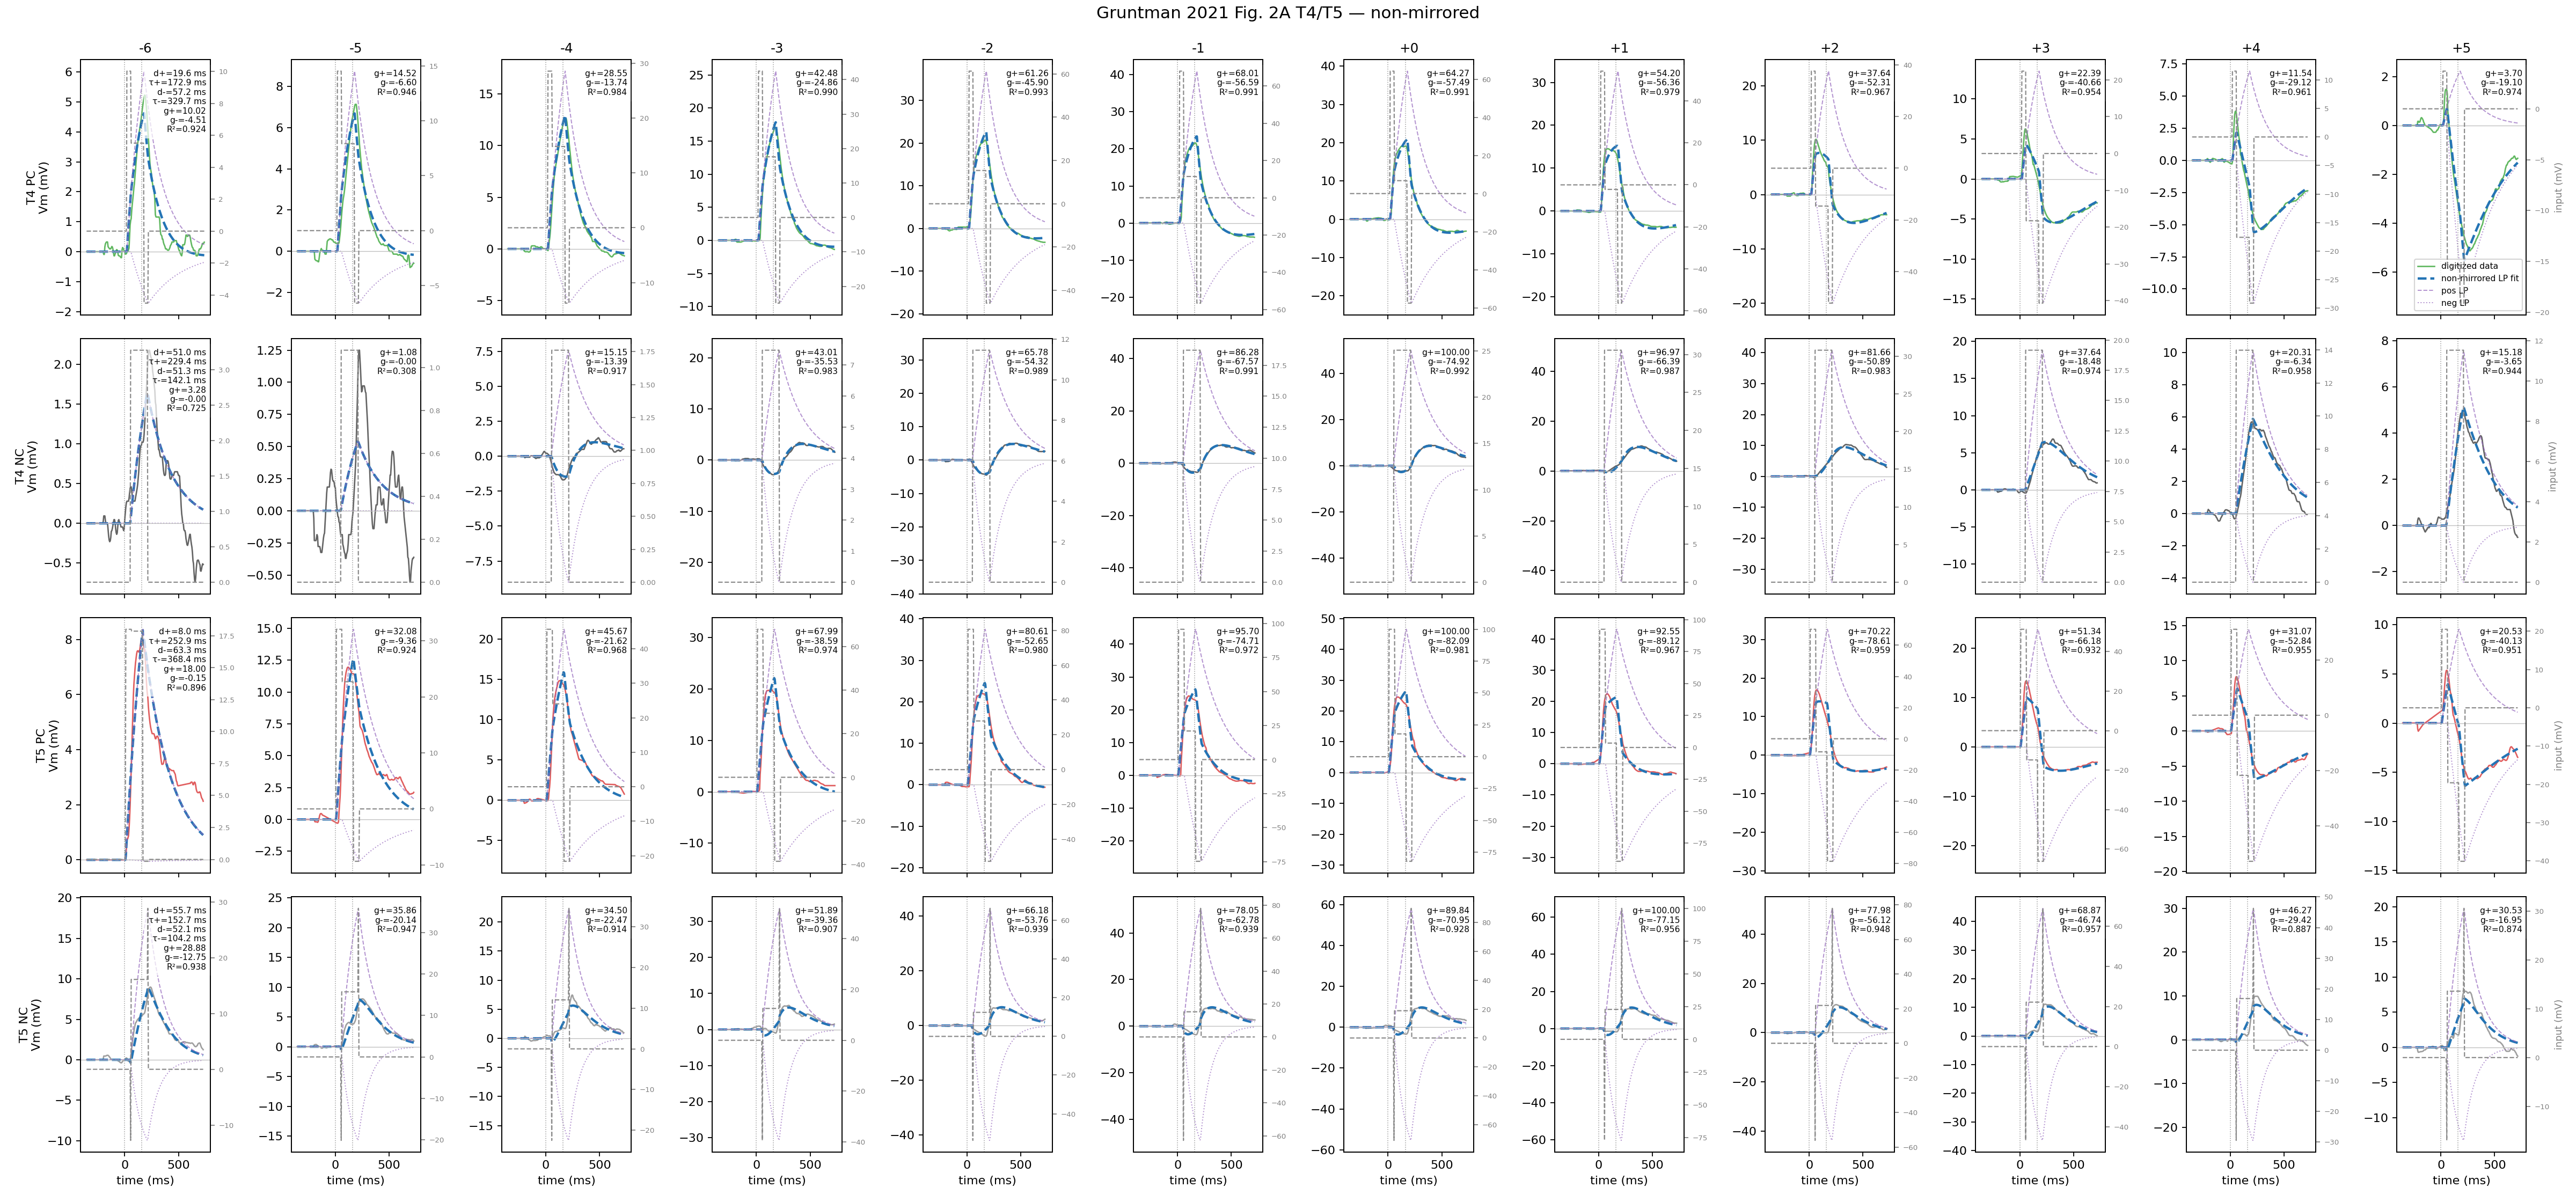

Write the Python code that produced this figure.
#!/usr/bin/env python3
"""Fit Gruntman et al. 2021 Fig. 2A T4 PD traces with two delayed LPs.

The stimulus is a unit rectangular pulse (160 ms).  Each digitized T4 PC
(green) Vm trace is fit with

    Vm(t) = gain_pos * LP_tau_pos[pulse(t - delay_pos)]
          + gain_neg * LP_tau_neg[pulse(t - delay_neg)]

where gain_pos >= 0 and gain_neg <= 0 (enforced by bounds), so the model
has one positive and one negative channel with independent tau and delay.

T5 and NC (black) traces are excluded.  Digitized traces are already
pre-stimulus baseline-subtracted, so the baseline is fixed at zero.

Outputs:
  gruntman21_fit_lp.csv  one row per independently fitted T4-PC trace
  gruntman21_fit_lp.png  12 raw-data/fit panels
  gruntman21_fit_lp.csv  non-mirrored fit parameters
  gruntman21_fit_lp.png  non-mirrored fit panels

Run:  ../.venv/bin/python gruntman21_fit_lp.py
"""

from __future__ import annotations

from pathlib import Path

import matplotlib

matplotlib.use("Agg")
import matplotlib.pyplot as plt
import numpy as np
import pandas as pd
from scipy.optimize import least_squares

HERE = Path(__file__).resolve().parent
ROOT = HERE.parent
INPUT_CSV = ROOT / "gruntman21" / "2a_digitized.csv"
OUT_CSV = HERE / "gruntman21_fit_lp.csv"
OUT_PNG = HERE / "gruntman21_fit_lp.png"
OUT_MIRRORED_D_CSV = HERE / "gruntman21_fit_lp_mirrored_d.csv"
OUT_MIRRORED_D_PNG = HERE / "gruntman21_fit_lp_mirrored_d.png"
OUT_MIRRORED_T_CSV = HERE / "gruntman21_fit_lp_mirrored_t.csv"
OUT_MIRRORED_T_PNG = HERE / "gruntman21_fit_lp_mirrored_t.png"
OUT_MIRRORED_G_CSV = HERE / "gruntman21_fit_lp_mirrored_g.csv"
OUT_MIRRORED_G_PNG = HERE / "gruntman21_fit_lp_mirrored_g.png"

DURATION_MS = 160.0
POSITIONS = list(range(-6, 6))
N_COL = 12

TAU_POS_STARTS_MS = (200.0,)
TAU_NEG_STARTS_MS = (300.0,)
DELAY_POS_STARTS_MS = (20.0,)
DELAY_NEG_STARTS_MS = (50.0,)


def delayed_lp_pulse(
    time_ms: np.ndarray,
    duration_ms: float,
    tau_ms: float,
    delay_ms: float,
    gain_mv: float,
) -> np.ndarray:
    """Analytic first-order LP response to a delayed unit pulse."""
    elapsed = np.asarray(time_ms, dtype=float) - delay_ms
    response = np.zeros_like(elapsed)

    during = (elapsed >= 0.0) & (elapsed < duration_ms)
    response[during] = gain_mv * (1.0 - np.exp(-elapsed[during] / tau_ms))

    after = elapsed >= duration_ms
    response[after] = (
        gain_mv
        * (1.0 - np.exp(-duration_ms / tau_ms))
        * np.exp(-(elapsed[after] - duration_ms) / tau_ms)
    )
    return response


def two_pulse_lp(
    time_ms: np.ndarray,
    duration_ms: float,
    tau_pos_ms: float,
    tau_neg_ms: float,
    delay_pos_ms: float,
    gain_pos_mv: float,
    delay_neg_ms: float,
    gain_neg_mv: float,
) -> np.ndarray:
    """Sum of a positive and a negative LP response, each with its own tau and delay."""
    return delayed_lp_pulse(
        time_ms, duration_ms, tau_pos_ms, delay_pos_ms, gain_pos_mv
    ) + delayed_lp_pulse(
        time_ms, duration_ms, tau_neg_ms, delay_neg_ms, -abs(gain_neg_mv)
    )


def load_traces(data: pd.DataFrame, cell_type: str, contrast: str) -> pd.DataFrame:
    return data[(data["cell_type"] == cell_type) & (data["contrast"] == contrast)].copy()


def fit_non_mirrored(
    data: pd.DataFrame,
) -> tuple[list[dict[str, float | str]], dict[str, dict]]:
    """Fit per-position gain_pos and gain_neg; share tau_pos, tau_neg, delay_pos, delay_neg globally."""
    traces = []
    for position in POSITIONS:
        trace = data[data["position"] == position].sort_values("time_ms")
        if trace.empty:
            raise ValueError(f"missing position {position:+d}")
        time_ms = trace["time_ms"].to_numpy(dtype=float)
        vm_mv = trace["vm_mv"].to_numpy(dtype=float)
        finite = np.isfinite(time_ms) & np.isfinite(vm_mv)
        traces.append(
            {
                "trace_id": str(trace["trace_id"].iloc[0]),
                "position": position,
                "time_ms": time_ms[finite],
                "vm_mv": vm_mv[finite],
            }
        )

    n_pos = len(POSITIONS)
    gain_pos_starts = [max(float(np.max(t["vm_mv"])), 0.1) for t in traces]
    gain_neg_starts = [max(-float(np.min(t["vm_mv"])), 0.1) for t in traces]
    # parameters: [tau_pos, tau_neg, delay_pos, delay_neg, gain_pos_0..n, gain_neg_0..n]
    n_global = 4
    lower_bounds = np.concatenate((
        [0.5, 0.5, 0.0, 0.0],
        np.zeros(n_pos),
        np.zeros(n_pos),
    ))
    upper_bounds = np.concatenate((
        [1000.0, 1000.0, 120.0, 200.0],
        np.full(n_pos, 100.0),
        np.full(n_pos, 100.0),
    ))

    def residual(parameters: np.ndarray) -> np.ndarray:
        tau_pos_ms, tau_neg_ms, delay_pos_ms, delay_neg_ms = parameters[:n_global]
        gains_pos = dict(zip(POSITIONS, parameters[n_global: n_global + n_pos]))
        gains_neg = dict(zip(POSITIONS, parameters[n_global + n_pos:]))
        return np.concatenate(
            [
                two_pulse_lp(
                    trace["time_ms"], DURATION_MS, tau_pos_ms, tau_neg_ms,
                    delay_pos_ms, gains_pos[trace["position"]],
                    delay_neg_ms, gains_neg[trace["position"]],
                )
                - trace["vm_mv"]
                for trace in traces
            ]
        )

    best = None
    for tau_pos0 in TAU_POS_STARTS_MS:
        for tau_neg0 in TAU_NEG_STARTS_MS:
            for delay_pos0 in DELAY_POS_STARTS_MS:
                for delay_neg0 in DELAY_NEG_STARTS_MS:
                    result = least_squares(
                        residual,
                        x0=np.array([tau_pos0, tau_neg0, delay_pos0, delay_neg0,
                                     *gain_pos_starts, *gain_neg_starts]),
                        bounds=(lower_bounds, upper_bounds),
                        loss="linear",
                        max_nfev=20_000,
                    )
                    sse = float(np.dot(result.fun, result.fun))
                    if best is None or sse < best[0]:
                        best = (sse, result)

    assert best is not None
    global_sse, result = best
    tau_pos_ms, tau_neg_ms, delay_pos_ms, delay_neg_ms = map(float, result.x[:n_global])
    gains_pos = dict(zip(POSITIONS, map(float, result.x[n_global: n_global + n_pos])))
    gains_neg = dict(zip(POSITIONS, map(float, result.x[n_global + n_pos:])))
    pooled_vm = np.concatenate([t["vm_mv"] for t in traces])
    pooled_ss_total = float(np.sum((pooled_vm - np.mean(pooled_vm)) ** 2))
    global_r_squared = (
        1.0 - global_sse / pooled_ss_total if pooled_ss_total > 0.0 else np.nan
    )

    rows = []
    fits = {}
    for trace in traces:
        prediction = two_pulse_lp(
            trace["time_ms"], DURATION_MS, tau_pos_ms, tau_neg_ms,
            delay_pos_ms, gains_pos[trace["position"]],
            delay_neg_ms, gains_neg[trace["position"]],
        )
        residual_trace = prediction - trace["vm_mv"]
        sse = float(np.dot(residual_trace, residual_trace))
        ss_total = float(np.sum((trace["vm_mv"] - np.mean(trace["vm_mv"])) ** 2))
        r_squared = 1.0 - sse / ss_total if ss_total > 0.0 else np.nan
        trace_id = trace["trace_id"]
        rows.append(
            {
                "trace_id": trace_id,
                "position": trace["position"],
                "gain_pos_mv": gains_pos[trace["position"]],
                "gain_neg_mv": -abs(gains_neg[trace["position"]]),
                "delay_pos_ms": delay_pos_ms,
                "delay_neg_ms": delay_neg_ms,
                "tau_pos_ms": tau_pos_ms,
                "tau_neg_ms": tau_neg_ms,
                "r_squared": r_squared,
                "global_r_squared": global_r_squared,
                "sse": sse,
                "global_sse": global_sse,
                "n_points": len(trace["time_ms"]),
            }
        )
        fits[trace_id] = {
            "time_ms": trace["time_ms"],
            "vm_mv": trace["vm_mv"],
            "prediction_mv": prediction,
        }
    return rows, fits


def fit_mirrored_d(
    data_pc: pd.DataFrame,
    data_nc: pd.DataFrame,
) -> tuple[list[dict], dict[str, dict], list[dict], dict[str, dict]]:
    """Joint fit: PC delay_pos/neg = NC delay_neg/pos (mirrored delays)."""

    def _prep(data: pd.DataFrame) -> list[dict]:
        traces = []
        for position in POSITIONS:
            trace = data[data["position"] == position].sort_values("time_ms")
            if trace.empty:
                raise ValueError(f"missing position {position:+d}")
            time_ms = trace["time_ms"].to_numpy(dtype=float)
            vm_mv = trace["vm_mv"].to_numpy(dtype=float)
            finite = np.isfinite(time_ms) & np.isfinite(vm_mv)
            traces.append({
                "trace_id": str(trace["trace_id"].iloc[0]),
                "position": position,
                "time_ms": time_ms[finite],
                "vm_mv": vm_mv[finite],
            })
        return traces

    traces_pc = _prep(data_pc)
    traces_nc = _prep(data_nc)
    n_pos = len(POSITIONS)
    # parameters: [tau_pos, tau_neg, delay_pos, delay_neg,
    #              pc_gain_pos_0..n, pc_gain_neg_0..n,
    #              nc_gain_pos_0..n, nc_gain_neg_0..n]
    n_global = 4
    n_per_row = 2 * n_pos
    gain_pos_pc = [max(float(np.max(t["vm_mv"])), 0.1) for t in traces_pc]
    gain_neg_pc = [max(-float(np.min(t["vm_mv"])), 0.1) for t in traces_pc]
    gain_pos_nc = [max(float(np.max(t["vm_mv"])), 0.1) for t in traces_nc]
    gain_neg_nc = [max(-float(np.min(t["vm_mv"])), 0.1) for t in traces_nc]
    lower_bounds = np.concatenate((
        [0.5, 0.5, 0.0, 0.0],
        np.zeros(n_per_row), np.zeros(n_per_row),
    ))
    upper_bounds = np.concatenate((
        [1000.0, 1000.0, 120.0, 200.0],
        np.full(n_per_row, 100.0), np.full(n_per_row, 100.0),
    ))

    def residual(parameters: np.ndarray) -> np.ndarray:
        tau_pos_ms, tau_neg_ms, delay_pos_ms, delay_neg_ms = parameters[:n_global]
        pc_gp = dict(zip(POSITIONS, parameters[n_global: n_global + n_pos]))
        pc_gn = dict(zip(POSITIONS, parameters[n_global + n_pos: n_global + n_per_row]))
        nc_off = n_global + n_per_row
        nc_gp = dict(zip(POSITIONS, parameters[nc_off: nc_off + n_pos]))
        nc_gn = dict(zip(POSITIONS, parameters[nc_off + n_pos: nc_off + n_per_row]))
        parts = []
        for t in traces_pc:
            parts.append(two_pulse_lp(
                t["time_ms"], DURATION_MS, tau_pos_ms, tau_neg_ms,
                delay_pos_ms, pc_gp[t["position"]],
                delay_neg_ms, pc_gn[t["position"]],
            ) - t["vm_mv"])
        for t in traces_nc:
            # mirrored: NC delay_pos ← delay_neg, NC delay_neg ← delay_pos
            parts.append(two_pulse_lp(
                t["time_ms"], DURATION_MS, tau_pos_ms, tau_neg_ms,
                delay_neg_ms, nc_gp[t["position"]],
                delay_pos_ms, nc_gn[t["position"]],
            ) - t["vm_mv"])
        return np.concatenate(parts)

    best = None
    for tau_pos0 in TAU_POS_STARTS_MS:
        for tau_neg0 in TAU_NEG_STARTS_MS:
            for delay_pos0 in DELAY_POS_STARTS_MS:
                for delay_neg0 in DELAY_NEG_STARTS_MS:
                    result = least_squares(
                        residual,
                        x0=np.array([tau_pos0, tau_neg0, delay_pos0, delay_neg0,
                                     *gain_pos_pc, *gain_neg_pc,
                                     *gain_pos_nc, *gain_neg_nc]),
                        bounds=(lower_bounds, upper_bounds),
                        loss="linear",
                        max_nfev=40_000,
                    )
                    sse = float(np.dot(result.fun, result.fun))
                    if best is None or sse < best[0]:
                        best = (sse, result)

    assert best is not None
    global_sse, result = best
    tau_pos_ms, tau_neg_ms, delay_pos_ms, delay_neg_ms = map(float, result.x[:n_global])
    pc_gp = dict(zip(POSITIONS, map(float, result.x[n_global: n_global + n_pos])))
    pc_gn = dict(zip(POSITIONS, map(float, result.x[n_global + n_pos: n_global + n_per_row])))
    nc_off = n_global + n_per_row
    nc_gp = dict(zip(POSITIONS, map(float, result.x[nc_off: nc_off + n_pos])))
    nc_gn = dict(zip(POSITIONS, map(float, result.x[nc_off + n_pos: nc_off + n_per_row])))

    pooled_vm = np.concatenate(
        [t["vm_mv"] for t in traces_pc] + [t["vm_mv"] for t in traces_nc])
    pooled_ss_total = float(np.sum((pooled_vm - np.mean(pooled_vm)) ** 2))
    global_r_squared = (
        1.0 - global_sse / pooled_ss_total if pooled_ss_total > 0.0 else np.nan)

    def _emit(traces, gains_pos, gains_neg, d_pos, d_neg):
        rows = []
        fits = {}
        for t in traces:
            prediction = two_pulse_lp(
                t["time_ms"], DURATION_MS, tau_pos_ms, tau_neg_ms,
                d_pos, gains_pos[t["position"]],
                d_neg, gains_neg[t["position"]],
            )
            res = prediction - t["vm_mv"]
            sse = float(np.dot(res, res))
            ss_tot = float(np.sum((t["vm_mv"] - np.mean(t["vm_mv"])) ** 2))
            r_sq = 1.0 - sse / ss_tot if ss_tot > 0.0 else np.nan
            rows.append({
                "trace_id": t["trace_id"],
                "position": t["position"],
                "gain_pos_mv": gains_pos[t["position"]],
                "gain_neg_mv": -abs(gains_neg[t["position"]]),
                "delay_pos_ms": d_pos,
                "delay_neg_ms": d_neg,
                "tau_pos_ms": tau_pos_ms,
                "tau_neg_ms": tau_neg_ms,
                "r_squared": r_sq,
                "global_r_squared": global_r_squared,
                "sse": sse,
                "global_sse": global_sse,
                "n_points": len(t["time_ms"]),
            })
            fits[t["trace_id"]] = {
                "time_ms": t["time_ms"],
                "vm_mv": t["vm_mv"],
                "prediction_mv": prediction,
            }
        return rows, fits

    pc_rows, pc_fits = _emit(traces_pc, pc_gp, pc_gn, delay_pos_ms, delay_neg_ms)
    nc_rows, nc_fits = _emit(traces_nc, nc_gp, nc_gn, delay_neg_ms, delay_pos_ms)
    return pc_rows, pc_fits, nc_rows, nc_fits


def fit_mirrored_t(
    data_pc: pd.DataFrame,
    data_nc: pd.DataFrame,
) -> tuple[list[dict], dict[str, dict], list[dict], dict[str, dict]]:
    """Joint fit: PC tau_pos/neg = NC tau_neg/pos (mirrored taus); delays independent per row."""

    def _prep(data: pd.DataFrame) -> list[dict]:
        traces = []
        for position in POSITIONS:
            trace = data[data["position"] == position].sort_values("time_ms")
            if trace.empty:
                raise ValueError(f"missing position {position:+d}")
            time_ms = trace["time_ms"].to_numpy(dtype=float)
            vm_mv = trace["vm_mv"].to_numpy(dtype=float)
            finite = np.isfinite(time_ms) & np.isfinite(vm_mv)
            traces.append({
                "trace_id": str(trace["trace_id"].iloc[0]),
                "position": position,
                "time_ms": time_ms[finite],
                "vm_mv": vm_mv[finite],
            })
        return traces

    traces_pc = _prep(data_pc)
    traces_nc = _prep(data_nc)
    n_pos = len(POSITIONS)
    # parameters: [tau_pos, tau_neg, pc_delay_pos, pc_delay_neg, nc_delay_pos, nc_delay_neg,
    #              pc_gain_pos_0..n, pc_gain_neg_0..n,
    #              nc_gain_pos_0..n, nc_gain_neg_0..n]
    n_global = 6
    n_per_row = 2 * n_pos
    gain_pos_pc = [max(float(np.max(t["vm_mv"])), 0.1) for t in traces_pc]
    gain_neg_pc = [max(-float(np.min(t["vm_mv"])), 0.1) for t in traces_pc]
    gain_pos_nc = [max(float(np.max(t["vm_mv"])), 0.1) for t in traces_nc]
    gain_neg_nc = [max(-float(np.min(t["vm_mv"])), 0.1) for t in traces_nc]
    lower_bounds = np.concatenate((
        [0.5, 0.5, 0.0, 0.0, 0.0, 0.0],
        np.zeros(n_per_row), np.zeros(n_per_row),
    ))
    upper_bounds = np.concatenate((
        [1000.0, 1000.0, 120.0, 200.0, 120.0, 200.0],
        np.full(n_per_row, 100.0), np.full(n_per_row, 100.0),
    ))

    def residual(parameters: np.ndarray) -> np.ndarray:
        (tau_pos_ms, tau_neg_ms,
         pc_d_pos, pc_d_neg, nc_d_pos, nc_d_neg) = parameters[:n_global]
        pc_gp = dict(zip(POSITIONS, parameters[n_global: n_global + n_pos]))
        pc_gn = dict(zip(POSITIONS, parameters[n_global + n_pos: n_global + n_per_row]))
        nc_off = n_global + n_per_row
        nc_gp = dict(zip(POSITIONS, parameters[nc_off: nc_off + n_pos]))
        nc_gn = dict(zip(POSITIONS, parameters[nc_off + n_pos: nc_off + n_per_row]))
        parts = []
        for t in traces_pc:
            parts.append(two_pulse_lp(
                t["time_ms"], DURATION_MS, tau_pos_ms, tau_neg_ms,
                pc_d_pos, pc_gp[t["position"]],
                pc_d_neg, pc_gn[t["position"]],
            ) - t["vm_mv"])
        for t in traces_nc:
            # mirrored tau: NC tau_pos ← tau_neg, NC tau_neg ← tau_pos
            parts.append(two_pulse_lp(
                t["time_ms"], DURATION_MS, tau_neg_ms, tau_pos_ms,
                nc_d_pos, nc_gp[t["position"]],
                nc_d_neg, nc_gn[t["position"]],
            ) - t["vm_mv"])
        return np.concatenate(parts)

    best = None
    for tau_pos0 in TAU_POS_STARTS_MS:
        for tau_neg0 in TAU_NEG_STARTS_MS:
            for pc_d_pos0 in DELAY_POS_STARTS_MS:
                for pc_d_neg0 in DELAY_NEG_STARTS_MS:
                    for nc_d_pos0 in DELAY_POS_STARTS_MS:
                        for nc_d_neg0 in DELAY_NEG_STARTS_MS:
                            result = least_squares(
                                residual,
                                x0=np.array([tau_pos0, tau_neg0,
                                             pc_d_pos0, pc_d_neg0,
                                             nc_d_pos0, nc_d_neg0,
                                             *gain_pos_pc, *gain_neg_pc,
                                             *gain_pos_nc, *gain_neg_nc]),
                                bounds=(lower_bounds, upper_bounds),
                                loss="linear",
                                max_nfev=40_000,
                            )
                            sse = float(np.dot(result.fun, result.fun))
                            if best is None or sse < best[0]:
                                best = (sse, result)

    assert best is not None
    global_sse, result = best
    (tau_pos_ms, tau_neg_ms,
     pc_d_pos, pc_d_neg, nc_d_pos, nc_d_neg) = map(float, result.x[:n_global])
    pc_gp = dict(zip(POSITIONS, map(float, result.x[n_global: n_global + n_pos])))
    pc_gn = dict(zip(POSITIONS, map(float, result.x[n_global + n_pos: n_global + n_per_row])))
    nc_off = n_global + n_per_row
    nc_gp = dict(zip(POSITIONS, map(float, result.x[nc_off: nc_off + n_pos])))
    nc_gn = dict(zip(POSITIONS, map(float, result.x[nc_off + n_pos: nc_off + n_per_row])))

    pooled_vm = np.concatenate(
        [t["vm_mv"] for t in traces_pc] + [t["vm_mv"] for t in traces_nc])
    pooled_ss_total = float(np.sum((pooled_vm - np.mean(pooled_vm)) ** 2))
    global_r_squared = (
        1.0 - global_sse / pooled_ss_total if pooled_ss_total > 0.0 else np.nan)

    def _emit(traces, gains_pos, gains_neg, tp, tn, d_pos, d_neg):
        rows = []
        fits = {}
        for t in traces:
            prediction = two_pulse_lp(
                t["time_ms"], DURATION_MS, tp, tn,
                d_pos, gains_pos[t["position"]],
                d_neg, gains_neg[t["position"]],
            )
            res = prediction - t["vm_mv"]
            sse = float(np.dot(res, res))
            ss_tot = float(np.sum((t["vm_mv"] - np.mean(t["vm_mv"])) ** 2))
            r_sq = 1.0 - sse / ss_tot if ss_tot > 0.0 else np.nan
            rows.append({
                "trace_id": t["trace_id"],
                "position": t["position"],
                "gain_pos_mv": gains_pos[t["position"]],
                "gain_neg_mv": -abs(gains_neg[t["position"]]),
                "delay_pos_ms": d_pos,
                "delay_neg_ms": d_neg,
                "tau_pos_ms": tp,
                "tau_neg_ms": tn,
                "r_squared": r_sq,
                "global_r_squared": global_r_squared,
                "sse": sse,
                "global_sse": global_sse,
                "n_points": len(t["time_ms"]),
            })
            fits[t["trace_id"]] = {
                "time_ms": t["time_ms"],
                "vm_mv": t["vm_mv"],
                "prediction_mv": prediction,
            }
        return rows, fits

    pc_rows, pc_fits = _emit(traces_pc, pc_gp, pc_gn,
                             tau_pos_ms, tau_neg_ms, pc_d_pos, pc_d_neg)
    nc_rows, nc_fits = _emit(traces_nc, nc_gp, nc_gn,
                             tau_neg_ms, tau_pos_ms, nc_d_pos, nc_d_neg)
    return pc_rows, pc_fits, nc_rows, nc_fits


def fit_mirrored_g(
    data_pc: pd.DataFrame,
    data_nc: pd.DataFrame,
) -> tuple[list[dict], dict[str, dict], list[dict], dict[str, dict], float]:
    """Joint fit with NC g- = a * PC g+ and NC g+ = a * PC g-."""

    def _prep(data: pd.DataFrame) -> list[dict]:
        traces = []
        for position in POSITIONS:
            trace = data[data["position"] == position].sort_values("time_ms")
            if trace.empty:
                raise ValueError(f"missing position {position:+d}")
            time_ms = trace["time_ms"].to_numpy(dtype=float)
            vm_mv = trace["vm_mv"].to_numpy(dtype=float)
            finite = np.isfinite(time_ms) & np.isfinite(vm_mv)
            traces.append({
                "trace_id": str(trace["trace_id"].iloc[0]),
                "position": position,
                "time_ms": time_ms[finite],
                "vm_mv": vm_mv[finite],
            })
        return traces

    traces_pc = _prep(data_pc)
    traces_nc = _prep(data_nc)
    n_pos = len(POSITIONS)
    # Eight PC/NC temporal parameters, one global gain scale a, and 24 PC gains.
    n_global = 9
    gain_pos_pc = [max(float(np.max(t["vm_mv"])), 0.1) for t in traces_pc]
    gain_neg_pc = [max(-float(np.min(t["vm_mv"])), 0.1) for t in traces_pc]
    lower_bounds = np.concatenate((
        [0.5, 0.5, 0.0, 0.0, 0.5, 0.5, 0.0, 0.0, 0.0],
        np.zeros(2 * n_pos),
    ))
    upper_bounds = np.concatenate((
        [1000.0, 1000.0, 120.0, 200.0,
         1000.0, 1000.0, 120.0, 200.0, 10.0],
        np.full(2 * n_pos, 100.0),
    ))

    def residual(parameters: np.ndarray) -> np.ndarray:
        (pc_tp, pc_tn, pc_dp, pc_dn,
         nc_tp, nc_tn, nc_dp, nc_dn, gain_scale_a) = parameters[:n_global]
        pc_gp = dict(zip(POSITIONS, parameters[n_global:n_global + n_pos]))
        pc_gn = dict(zip(POSITIONS, parameters[n_global + n_pos:]))
        parts = []
        for t in traces_pc:
            position = t["position"]
            parts.append(two_pulse_lp(
                t["time_ms"], DURATION_MS, pc_tp, pc_tn,
                pc_dp, pc_gp[position], pc_dn, pc_gn[position],
            ) - t["vm_mv"])
        for t in traces_nc:
            position = t["position"]
            parts.append(two_pulse_lp(
                t["time_ms"], DURATION_MS, nc_tp, nc_tn,
                nc_dp, gain_scale_a * pc_gn[position],
                nc_dn, gain_scale_a * pc_gp[position],
            ) - t["vm_mv"])
        return np.concatenate(parts)

    best = None
    for pc_tp0 in TAU_POS_STARTS_MS:
        for pc_tn0 in TAU_NEG_STARTS_MS:
            for pc_dp0 in DELAY_POS_STARTS_MS:
                for pc_dn0 in DELAY_NEG_STARTS_MS:
                    for nc_tp0 in TAU_POS_STARTS_MS:
                        for nc_tn0 in TAU_NEG_STARTS_MS:
                            for nc_dp0 in DELAY_POS_STARTS_MS:
                                for nc_dn0 in DELAY_NEG_STARTS_MS:
                                    result = least_squares(
                                        residual,
                                        x0=np.array([
                                            pc_tp0, pc_tn0, pc_dp0, pc_dn0,
                                            nc_tp0, nc_tn0, nc_dp0, nc_dn0, 1.0,
                                            *gain_pos_pc, *gain_neg_pc,
                                        ]),
                                        bounds=(lower_bounds, upper_bounds),
                                        loss="linear",
                                        max_nfev=40_000,
                                    )
                                    sse = float(np.dot(result.fun, result.fun))
                                    if best is None or sse < best[0]:
                                        best = (sse, result)

    assert best is not None
    global_sse, result = best
    (pc_tp, pc_tn, pc_dp, pc_dn,
     nc_tp, nc_tn, nc_dp, nc_dn, gain_scale_a) = map(
        float, result.x[:n_global])
    pc_gp = dict(zip(POSITIONS, map(float, result.x[n_global:n_global + n_pos])))
    pc_gn = dict(zip(POSITIONS, map(float, result.x[n_global + n_pos:])))
    nc_gp = {position: gain_scale_a * pc_gn[position] for position in POSITIONS}
    nc_gn = {position: gain_scale_a * pc_gp[position] for position in POSITIONS}

    pooled_vm = np.concatenate(
        [t["vm_mv"] for t in traces_pc] + [t["vm_mv"] for t in traces_nc])
    pooled_ss_total = float(np.sum((pooled_vm - np.mean(pooled_vm)) ** 2))
    global_r_squared = (
        1.0 - global_sse / pooled_ss_total if pooled_ss_total > 0.0 else np.nan)

    def _emit(traces, gains_pos, gains_neg, tp, tn, d_pos, d_neg):
        rows = []
        fits = {}
        for t in traces:
            position = t["position"]
            prediction = two_pulse_lp(
                t["time_ms"], DURATION_MS, tp, tn,
                d_pos, gains_pos[position], d_neg, gains_neg[position],
            )
            res = prediction - t["vm_mv"]
            sse = float(np.dot(res, res))
            ss_tot = float(np.sum((t["vm_mv"] - np.mean(t["vm_mv"])) ** 2))
            r_sq = 1.0 - sse / ss_tot if ss_tot > 0.0 else np.nan
            rows.append({
                "trace_id": t["trace_id"],
                "position": position,
                "gain_pos_mv": gains_pos[position],
                "gain_neg_mv": -abs(gains_neg[position]),
                "gain_scale_a": gain_scale_a,
                "delay_pos_ms": d_pos,
                "delay_neg_ms": d_neg,
                "tau_pos_ms": tp,
                "tau_neg_ms": tn,
                "r_squared": r_sq,
                "global_r_squared": global_r_squared,
                "sse": sse,
                "global_sse": global_sse,
                "n_points": len(t["time_ms"]),
            })
            fits[t["trace_id"]] = {
                "time_ms": t["time_ms"],
                "vm_mv": t["vm_mv"],
                "prediction_mv": prediction,
            }
        return rows, fits

    pc_rows, pc_fits = _emit(
        traces_pc, pc_gp, pc_gn, pc_tp, pc_tn, pc_dp, pc_dn)
    nc_rows, nc_fits = _emit(
        traces_nc, nc_gp, nc_gn, nc_tp, nc_tn, nc_dp, nc_dn)
    return pc_rows, pc_fits, nc_rows, nc_fits, gain_scale_a


def plot_fits_multi(
    row_groups: list[tuple[str, str, pd.DataFrame, dict[str, dict]]],
    output_path: Path,
    title: str,
    fit_label: str,
) -> None:
    """Plot multiple row groups (each: row_label, data_color, results, fits)."""
    n_row = len(row_groups)
    fig, axes = plt.subplots(
        n_row,
        N_COL,
        figsize=(30, 3.5 * n_row),
        sharex=True,
        squeeze=False,
    )
    for row_index, (row_label, data_color, results, fits) in enumerate(row_groups):
        for column_index, position in enumerate(POSITIONS):
            ax = axes[row_index, column_index]
            row = results[results.position == position].iloc[0]
            fit = fits[row.trace_id]

            ax.plot(fit["time_ms"], fit["vm_mv"],
                    color=data_color, lw=1.2, alpha=0.75, label="digitized data")
            ax.plot(fit["time_ms"], fit["prediction_mv"],
                    color="#2474b5", lw=2.0, ls="--", label=fit_label)
            t = fit["time_ms"]
            lp_pos = delayed_lp_pulse(t, DURATION_MS, row.tau_pos_ms,
                                      row.delay_pos_ms, row.gain_pos_mv)
            lp_neg = delayed_lp_pulse(t, DURATION_MS, row.tau_neg_ms,
                                      row.delay_neg_ms, row.gain_neg_mv)
            ax.plot(t, lp_pos, color="#9467bd", lw=0.9, ls="--", alpha=0.7,
                    label="pos LP")
            ax.plot(t, lp_neg, color="#9467bd", lw=0.9, ls=":", alpha=0.7,
                    label="neg LP")
            bipolar = np.where(
                (t >= row.delay_pos_ms) & (t < row.delay_pos_ms + DURATION_MS),
                row.gain_pos_mv, 0.0,
            ) + np.where(
                (t >= row.delay_neg_ms) & (t < row.delay_neg_ms + DURATION_MS),
                row.gain_neg_mv, 0.0,
            )
            ax_pulse = ax.twinx()
            ax_pulse.plot(t, bipolar, color="0.55", lw=1.0, ls="--",
                          label="bipolar input", zorder=1)
            ax_pulse.tick_params(labelright=True, right=True, labelsize=6, colors="0.5")
            if column_index == N_COL - 1:
                ax_pulse.set_ylabel("input (mV)", fontsize=8, color="0.5")
            else:
                ax_pulse.set_ylabel("")

            ax.axhline(0.0, color="0.75", lw=0.6)
            ax.axvline(0.0, color="0.6", lw=0.7, ls=":")
            ax.axvline(DURATION_MS, color="0.6", lw=0.7, ls=":")
            annotation = (
                f"g+={row.gain_pos_mv:.2f}\n"
                f"g-={row.gain_neg_mv:.2f}\n"
                f"R²={row.r_squared:.3f}"
            )
            if column_index == 0:
                annotation = (
                    f"d+={row.delay_pos_ms:.1f} ms\n"
                    f"τ+={row.tau_pos_ms:.1f} ms\n"
                    f"d-={row.delay_neg_ms:.1f} ms\n"
                    f"τ-={row.tau_neg_ms:.1f} ms\n"
                ) + annotation
            ax.text(
                0.97, 0.96, annotation,
                transform=ax.transAxes, va="top", ha="right", fontsize=7,
                bbox={"facecolor": "white", "alpha": 0.72, "edgecolor": "none"},
            )
            if row_index == 0:
                ax.set_title(f"{position:+d}", fontsize=11)
            if column_index == 0:
                ax.set_ylabel(f"{row_label}\nVm (mV)")
            if row_index == n_row - 1:
                ax.set_xlabel("time (ms)")
            if row_index == 0 and column_index == N_COL - 1:
                ax.legend(fontsize=7, loc="lower right")

    fig.suptitle(title, fontsize=14, y=0.995)
    fig.tight_layout()
    fig.savefig(output_path, dpi=160)
    plt.close(fig)


def main() -> int:
    raw = pd.read_csv(INPUT_CSV)
    all_columns = [
        "trace_id", "gain_pos_mv", "gain_neg_mv",
        "delay_pos_ms", "delay_neg_ms", "tau_pos_ms", "tau_neg_ms",
        "r_squared", "global_r_squared",
    ]
    row_specs = [
        ("T4 PC", "#2ca02c", "T4", "PC"),
        ("T4 NC", "#303030", "T4", "NC"),
        ("T5 PC", "#d62728", "T5", "PC"),
        ("T5 NC", "#7f7f7f", "T5", "NC"),
    ]

    row_groups = []
    result_frames = []
    for row_label, data_color, cell_type, contrast in row_specs:
        data = load_traces(raw, cell_type, contrast)
        fit_rows, fits = fit_non_mirrored(data)
        results = pd.DataFrame(fit_rows).sort_values("position")
        result_frames.append(results)
        row_groups.append((row_label, data_color, results, fits))
        print(f"\n=== {row_label} — non-mirrored ===")
        print(results[all_columns].to_string(
            index=False, float_format=lambda x: f"{x:.4g}"))

    pd.concat(result_frames, ignore_index=True).to_csv(OUT_CSV, index=False)
    plot_fits_multi(
        row_groups,
        OUT_PNG,
        "Gruntman 2021 Fig. 2A T4/T5 — non-mirrored",
        "non-mirrored LP fit",
    )
    print(f"\nwrote {OUT_CSV}")
    print(f"wrote {OUT_PNG}")

    d_row_groups = []
    d_result_frames = []
    for cell_type, pc_color, nc_color in [
        ("T4", "#2ca02c", "#303030"),
        ("T5", "#d62728", "#7f7f7f"),
    ]:
        data_pc = load_traces(raw, cell_type, "PC")
        data_nc = load_traces(raw, cell_type, "NC")
        pc_rows, pc_fits, nc_rows, nc_fits = fit_mirrored_d(data_pc, data_nc)
        for contrast, color, rows, fits in [
            ("PC", pc_color, pc_rows, pc_fits),
            ("NC", nc_color, nc_rows, nc_fits),
        ]:
            results = pd.DataFrame(rows).sort_values("position")
            d_result_frames.append(results)
            d_row_groups.append((f"{cell_type} {contrast}", color, results, fits))
            print(f"\n=== {cell_type} {contrast} — mirrored delays ===")
            print(results[all_columns].to_string(
                index=False, float_format=lambda x: f"{x:.4g}"))

    pd.concat(d_result_frames, ignore_index=True).to_csv(
        OUT_MIRRORED_D_CSV, index=False)
    plot_fits_multi(
        d_row_groups,
        OUT_MIRRORED_D_PNG,
        "Gruntman 2021 Fig. 2A T4/T5 — mirrored delays",
        "mirrored-delay LP fit",
    )
    print(f"\nwrote {OUT_MIRRORED_D_CSV}")
    print(f"wrote {OUT_MIRRORED_D_PNG}")

    t_row_groups = []
    t_result_frames = []
    for cell_type, pc_color, nc_color in [
        ("T4", "#2ca02c", "#303030"),
        ("T5", "#d62728", "#7f7f7f"),
    ]:
        data_pc = load_traces(raw, cell_type, "PC")
        data_nc = load_traces(raw, cell_type, "NC")
        pc_rows, pc_fits, nc_rows, nc_fits = fit_mirrored_t(data_pc, data_nc)
        for contrast, color, rows, fits in [
            ("PC", pc_color, pc_rows, pc_fits),
            ("NC", nc_color, nc_rows, nc_fits),
        ]:
            results = pd.DataFrame(rows).sort_values("position")
            t_result_frames.append(results)
            t_row_groups.append((f"{cell_type} {contrast}", color, results, fits))
            print(f"\n=== {cell_type} {contrast} — mirrored taus ===")
            print(results[all_columns].to_string(
                index=False, float_format=lambda x: f"{x:.4g}"))

    pd.concat(t_result_frames, ignore_index=True).to_csv(
        OUT_MIRRORED_T_CSV, index=False)
    plot_fits_multi(
        t_row_groups,
        OUT_MIRRORED_T_PNG,
        "Gruntman 2021 Fig. 2A T4/T5 — mirrored taus",
        "mirrored-τ LP fit",
    )
    print(f"\nwrote {OUT_MIRRORED_T_CSV}")
    print(f"wrote {OUT_MIRRORED_T_PNG}")

    g_row_groups = []
    g_result_frames = []
    gain_columns = [*all_columns, "gain_scale_a"]
    gain_scales = {}
    for cell_type, pc_color, nc_color in [
        ("T4", "#2ca02c", "#303030"),
        ("T5", "#d62728", "#7f7f7f"),
    ]:
        data_pc = load_traces(raw, cell_type, "PC")
        data_nc = load_traces(raw, cell_type, "NC")
        pc_rows, pc_fits, nc_rows, nc_fits, gain_scale_a = fit_mirrored_g(
            data_pc, data_nc)
        gain_scales[cell_type] = gain_scale_a
        for contrast, color, rows, fits in [
            ("PC", pc_color, pc_rows, pc_fits),
            ("NC", nc_color, nc_rows, nc_fits),
        ]:
            results = pd.DataFrame(rows).sort_values("position")
            g_result_frames.append(results)
            g_row_groups.append((f"{cell_type} {contrast}", color, results, fits))
            print(
                f"\n=== {cell_type} {contrast} — mirrored gains "
                f"(a={gain_scale_a:.4g}) ===")
            print(results[gain_columns].to_string(
                index=False, float_format=lambda x: f"{x:.4g}"))

    pd.concat(g_result_frames, ignore_index=True).to_csv(
        OUT_MIRRORED_G_CSV, index=False)
    plot_fits_multi(
        g_row_groups,
        OUT_MIRRORED_G_PNG,
        ("Gruntman 2021 Fig. 2A T4/T5 — mirrored gains "
         f"(a_T4={gain_scales['T4']:.3g}; a_T5={gain_scales['T5']:.3g})"),
        "mirrored-gain LP fit",
    )
    print(f"\nwrote {OUT_MIRRORED_G_CSV}")
    print(f"wrote {OUT_MIRRORED_G_PNG}")
    return 0


if __name__ == "__main__":
    raise SystemExit(main())
